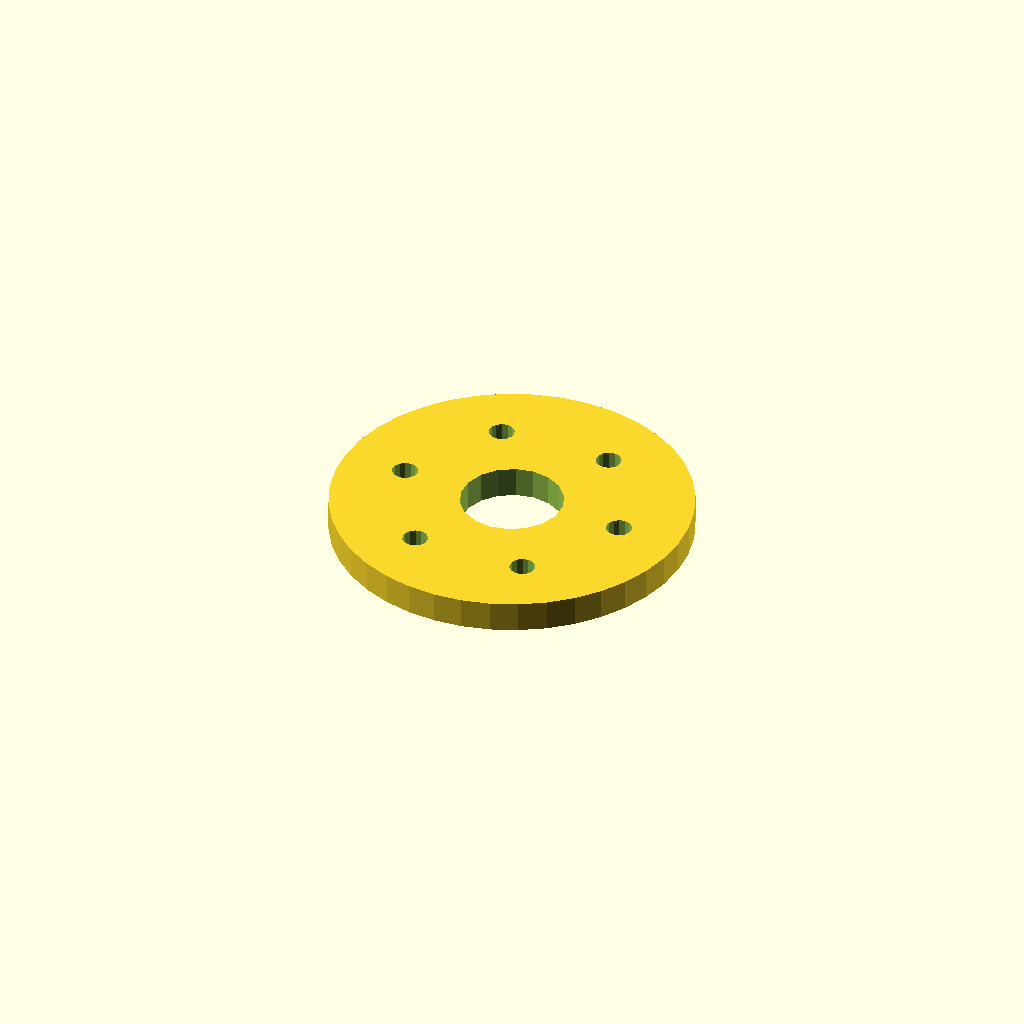
Cell 1: the model at its default parameters.
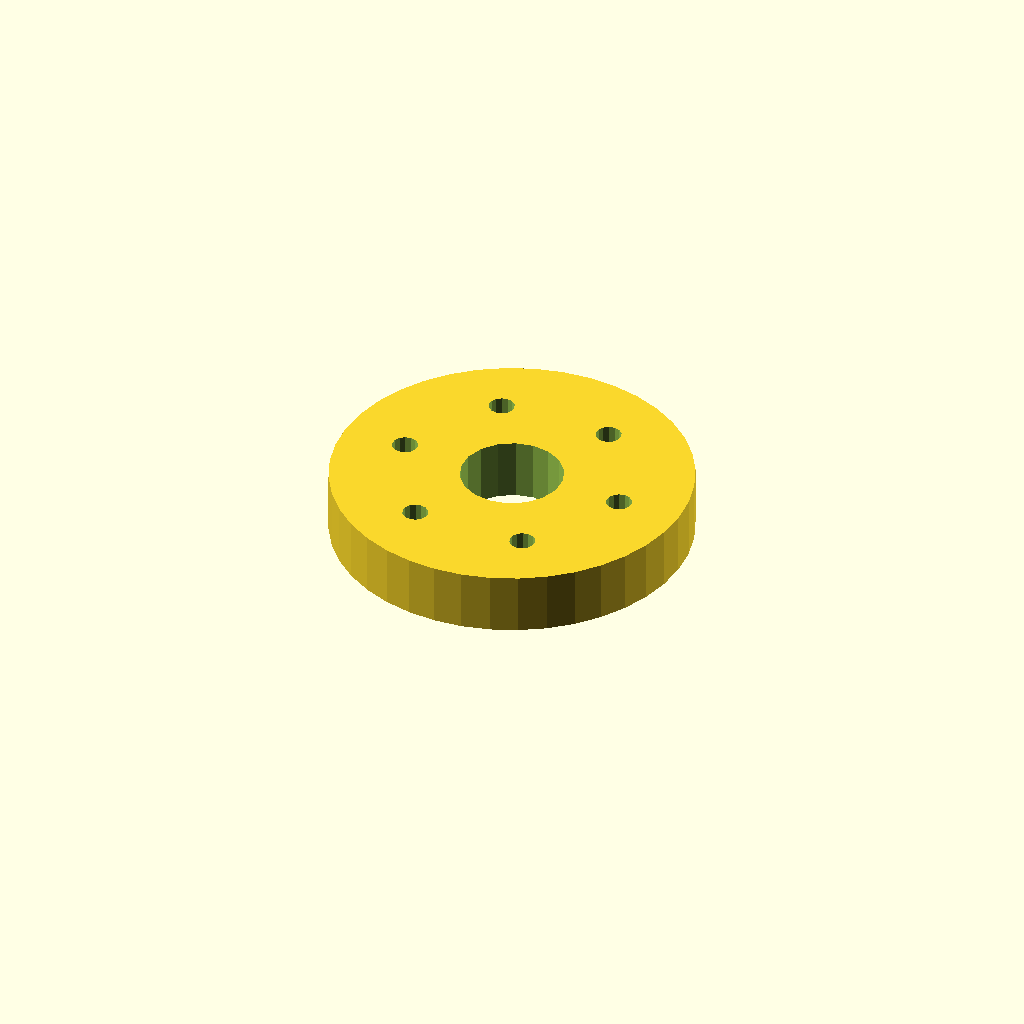
Cell 2: plate_t = 12 (everything else at default).
All cells are drawn from one camera (rotation 55°, 0°, 25°, orthographic, colour scheme Cornfield), so only the parameter changes between them.
Source of the model, optional_data/data/sketch4/spacerplates/part_0169.scad:
$fn = 32;

// ----------------------------------------------------------------------
// Spacer plate: round flange R35, 6 bolts
// ----------------------------------------------------------------------

// --- parameters (mm) ---
bore_r = 10;              // centre bore radius
bolt_r = 2.5;             // bolt hole radius
plate_t = 6;              // plate thickness, Z (extrusion height)
flange_r = 35;            // flange radius
n_bolt = 6;               // bolt hole count
ring_r = 22.5;            // bolt circle radius

profile = [[70, 35], [69.569, 40.475], [68.287, 45.816], [66.185, 50.89], [63.316, 55.572], [59.749, 59.749], [55.572, 63.316], [50.89, 66.185], [45.816, 68.287], [40.475, 69.569], [35, 70], [29.525, 69.569], [24.184, 68.287], [19.11, 66.185], [14.428, 63.316], [10.251, 59.749], [6.684, 55.572], [3.815, 50.89], [1.713, 45.816], [0.431, 40.475], [0, 35], [0.431, 29.525], [1.713, 24.184], [3.815, 19.11], [6.684, 14.428], [10.251, 10.251], [14.428, 6.684], [19.11, 3.815], [24.184, 1.713], [29.525, 0.431], [35, 0], [40.475, 0.431], [45.816, 1.713], [50.89, 3.815], [55.572, 6.684], [59.749, 10.251], [63.316, 14.428], [66.185, 19.11], [68.287, 24.184], [69.569, 29.525]];  // primary outline, 40 points, counter clockwise
void_1 = [[44.816, 36.908], [43.572, 40.15], [41.293, 42.771], [38.256, 44.455], [34.825, 44.998], [31.416, 44.336], [28.439, 42.547], [26.254, 39.848], [25.123, 36.564], [25.184, 33.092], [26.428, 29.85], [28.707, 27.229], [31.744, 25.545], [35.175, 25.002], [38.584, 25.664], [41.561, 27.453], [43.746, 30.152], [44.877, 33.436]];  // centre bore, 18 points
void_2 = [[59.954, 35.477], [59.504, 36.495], [58.657, 37.216], [57.581, 37.499], [56.489, 37.286], [55.597, 36.621], [55.082, 35.635], [55.046, 34.523], [55.496, 33.505], [56.343, 32.784], [57.419, 32.501], [58.511, 32.714], [59.403, 33.379], [59.918, 34.365]];  // bolt hole 1, 14 points
void_3 = [[48.704, 54.963], [48.254, 55.98], [47.407, 56.702], [46.331, 56.984], [45.239, 56.772], [44.347, 56.107], [43.832, 55.121], [43.796, 54.009], [44.246, 52.991], [45.093, 52.269], [46.169, 51.987], [47.261, 52.199], [48.153, 52.864], [48.668, 53.851]];  // bolt hole 2, 14 points
void_4 = [[26.204, 54.963], [25.754, 55.98], [24.907, 56.702], [23.831, 56.984], [22.739, 56.772], [21.847, 56.107], [21.332, 55.121], [21.296, 54.009], [21.746, 52.991], [22.593, 52.269], [23.669, 51.987], [24.761, 52.199], [25.653, 52.864], [26.168, 53.851]];  // bolt hole 3, 14 points
void_5 = [[14.954, 35.477], [14.504, 36.495], [13.657, 37.216], [12.581, 37.499], [11.489, 37.286], [10.597, 36.621], [10.082, 35.635], [10.046, 34.523], [10.496, 33.505], [11.343, 32.784], [12.419, 32.501], [13.511, 32.714], [14.403, 33.379], [14.918, 34.365]];  // bolt hole 4, 14 points
void_6 = [[26.204, 15.991], [25.754, 17.009], [24.907, 17.731], [23.831, 18.013], [22.739, 17.801], [21.847, 17.136], [21.332, 16.149], [21.296, 15.037], [21.746, 14.02], [22.593, 13.298], [23.669, 13.016], [24.761, 13.228], [25.653, 13.893], [26.168, 14.879]];  // bolt hole 5, 14 points
void_7 = [[48.704, 15.991], [48.254, 17.009], [47.407, 17.731], [46.331, 18.013], [45.239, 17.801], [44.347, 17.136], [43.832, 16.149], [43.796, 15.037], [44.246, 14.02], [45.093, 13.298], [46.169, 13.016], [47.261, 13.228], [48.153, 13.893], [48.668, 14.879]];  // bolt hole 6, 14 points

// --- the one profile operation ---
difference() {
  linear_extrude(height = plate_t) polygon(points = profile);
  translate([0, 0, -1])
    linear_extrude(height = plate_t + 2) polygon(points = void_1);
  translate([0, 0, -1])
    linear_extrude(height = plate_t + 2) polygon(points = void_2);
  translate([0, 0, -1])
    linear_extrude(height = plate_t + 2) polygon(points = void_3);
  translate([0, 0, -1])
    linear_extrude(height = plate_t + 2) polygon(points = void_4);
  translate([0, 0, -1])
    linear_extrude(height = plate_t + 2) polygon(points = void_5);
  translate([0, 0, -1])
    linear_extrude(height = plate_t + 2) polygon(points = void_6);
  translate([0, 0, -1])
    linear_extrude(height = plate_t + 2) polygon(points = void_7);
}
Parameter table extracted from the source (name, type, default, range or options):
bore_r: number, default 10
bolt_r: number, default 2.5
plate_t: number, default 6
flange_r: number, default 35
n_bolt: number, default 6
ring_r: number, default 22.5
